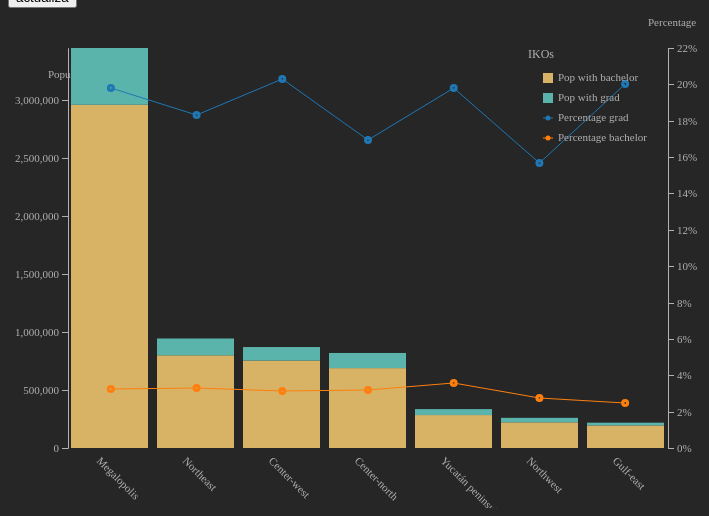
D3 v4 page, settled after 360 driven frames (6 s of simulated time); the page loaded 1 data file(s).


      var currentRegion = 0,
          allData;

      // Se inicializa la gráfica llamando stackedBarChart()
      // Cada opción se fija llamando al método correspondiente con
      // el valor como argumento.
      // Las opciones obligatorias son:
      // stackVariables (array) Los nombres de las variables para construir los stacks
      // displayName (string) La columna con los nombres para el eje x
      // id Un identificador único para bcada fila
      var bar = stackedBarChart()
          .width(600)
          .height(400)
          .margin({top: 40, right: 60, bottom: 60, left: 60})
          .stackVariables(["Pop with bachelor",
                           "Pop with grad"])
          .lineVariables(["Percentage bachelor", "Percentage grad"])
          .displayName("name")
          .barAxisLabel("Population")
          .lineAxisLabel("Percentage")
          .legend({title: 'IKOs', translateX: -70, translateY: 0,
                   itemsLine:["Percentage bachelor", "Percentage grad"],
                   itemsBar: ["Pop with bachelor", "Pop with grad"]})
          .id("name");
          

      d3.csv("data/logroeducativo.csv",
             function(error, vars){
                 if (error) throw error;
                 // Parse data as numbers
                 data = [];
                 vars.forEach(function(d) {
                     data.push({
                         id: d["name"], 
                         name: d.name, // lowercase
                         region: d.region,
                         "Pop with bachelor":
                             +d["Population aged 25 and older with bachelor's degree"],
                         "Pop with grad":
                         +d["Population aged 25 and older with graduate degree"],
                         "Percentage bachelor":
                             +d["Percentage of population aged 25 and older with bachelor's degree"],
                         "Percentage grad":
                             +d["Percentage of population aged 25 and older with graduate degree"]
                     });
                 });
                 initialData = data.filter(function(d){
                     return d.region === "National"
                 });
                 // Con los datos leídos del csv (parseados como números)
                 // se llama a método data para unir los datos con la gráfica
                 bar.data(initialData); // bind data to chart object
                 // Con una selección sobre el contenedor de la gráfica,
                 // se llama al método call(bar) para dibujar la gráfica.
                 d3.select("#chart")
                     .call(bar); // Draw chart in selected div
             });
             
     var idToName = {
        1 : "Northeast",
        2 : "Center-west",
        3 : "Megalopolis",
        4 : "Northwest",
        5 : "Gulf-east",
        6 : "Center-north",
        7 : "Yucatán peninsula"
    };

      function actualiza(){
          currentRegion ++;
          newData = data.filter(function(el){
              return el.region === idToName[currentRegion];
          });
          // Para actualizar simplemente se llama el método data() con
          // los nuevos datos.
          bar.data(newData);
      }
      
    
// ── components/stackedBars.js

function stackedBarChart(){
    
    var data = [],
        width = 350,
        height = 350,
        margin = {top: 40, right: 75, bottom: 60, left: 75},
        //margin = {top: 100, right: 30, bottom: 30, left: 45},
        stackColors = ['#d8b365','#5ab4ac'], // colour scheme
        lineColors = d3.scaleOrdinal(d3.schemeCategory10),
        pointColors = d3.scaleOrdinal(d3.schemeCategory10),
        stackVariables, // Which variables to stack in bars
        lineVariables = null, // list of variables to display as lines
        barAxisLabel = "",
        lineAxisLabel = "",
        id,  // variable in data to use as identifier
        displayName, // variable in data to use as x axis labels
        transitionTime = 250,
        floatFormat = d3.format('.1f'),
        leftAxisFormat = '.2s',
        rightAxisFormat = '.0%',

        legend = false,
        //legend = {title: 'title', translateX: 100, translateY: 0, items:['item1','item2']}
        legendContainer = 'legendZone',
        updateData;
        
    function chart(selection) {
        var xBar = d3.scaleBand().rangeRound([0, width]).paddingInner(0.1);
        var yBar = d3.scaleLinear().range([height, 0]);
        if(lineVariables != null){
            var yLine = d3.scaleLinear().rangeRound([height, 0]);
            var xLine = d3.scalePoint().range([0, width]).padding(0.5);
            xLine.domain(data.map(function(d) { return d[displayName]; }));
        }
        
        // Scale the range of the data
        xBar.domain(data.map(function(d) {return d[displayName]; }));
        yBar.domain(getyDomain).nice();

        // valuelines for each line variable
        if(lineVariables != null){
            // Get max value for all lines

            var maxVals = [];
            lineVariables.forEach(function(v){
                maxVals.push(d3.max(data, function(d){
                    return d[v]
                }))
            });
            yLine.domain([0, Math.max(...maxVals)]).nice();
            

            var valuelines = [];
            lineVariables.forEach(function(v){
                valuelines.push(d3.line()
                                .x(function(d) {
                                    return xLine(d[displayName]);
                                })
                                .y(function(d) {
                                    return yLine(d[v]);
                                })
                               ) 
            });
            
        }

        // Utility functions
        function getxDomain(data){
            // get X domain from stacked data
            // Note it assumes x axis moves with nombre variable
            var xDomain = [];
            data.forEach(function(e){
                xDomain.push(e.stacks[0].name);
            });
            return xDomain;
        }

        function getyDomain(data){
            var yDomain = [];
            data.forEach(function(e){
                yDomain.push(e.stacks[1].end); // End always stores the sum of stacks.
            })
            return [0, d3.max(yDomain)];
        }

        function getStackedBarData(data, stackVariables){
            var stack = d3.stack();
            var stackedData = [];
            data.forEach(function(e){
                stackedData.push({"id": e.id,
                                  "stacks":[{"id": e.id,
                                             "name": e[displayName],
                                             "start": 0,
                                             "end": +e[stackVariables[0]]
                                            },
                                            {"id": e[id],
                                             "name": e[displayName],
                                             "start": +e[stackVariables[0]],
                                             "end": e[stackVariables[1]] +
                                                      e[stackVariables[0]]
                                            }]
                                 });
            });
            return stackedData;
        }
        
        selection.each(function(){
            // Draw chart
            // append svg to selection
            var svg = selection.append("svg")
                .attr("width", width + margin.left + margin.right)
                .attr("height", height + margin.top + margin.bottom)
                .append("g")
                .attr("transform", "translate(" + margin.left + "," + margin.top + ")");
            
            // legend container variable
            var legendContainerId = this.id + "-" + legendContainer,
                barLegendId = this.id + "-barLegend";
            
            var stackedData = getStackedBarData(data, stackVariables);
            xBar.domain(getxDomain(stackedData));
            yBar.domain(getyDomain(stackedData))
            
            // draw axes first so bars are on top of them
            xAxis = d3.axisTop()
                .tickSizeInner(0) // the inner ticks will be of size 0
                .tickSizeOuter(0)
                .scale(xBar),
            yAxis = d3.axisLeft()
                .tickSizeOuter(0)
                .scale(yBar);

            // append x axis
            svg.append("g")
                .attr("class", "axis axis--x")
                .attr("transform", "translate(0," + height + ")")
                .call(xAxis)
                .selectAll("text")    
                .style("text-anchor", "start")
                .attr("dx", "0em")
                .attr("dy", "2em")
                .attr("transform", "rotate(45)");
            
            if (lineVariables != null){
                // create axis
                yLineAxis = d3.axisRight(yLine)
                    .tickFormat(d3.format(rightAxisFormat));
                // append line (right side) axis 
                svg.append("g")
                    .attr("class", "axis-right axisRed")
                    .attr("transform", "translate( " + width + ", 0 )")
                    .call(yLineAxis.ticks())
                    .append("text")
                    .attr("x", 2)
                    .attr("y", yLine(yLine.ticks().pop()))
                    .attr("dy", "-2em")
                    .attr("dx", "-2em")
                    .attr("text-anchor", "start")
                    .text(lineAxisLabel);
            }
            
            // append bars (left side) axis
            svg.append("g")
                .attr("class", "axis axis--y")
                .call(yAxis.ticks())
                .append("text")
                .attr("x", 2)
                .attr("y", yBar(yBar.ticks().pop()))
                .attr("dy", "-2em")
                .attr("dx", "-2em")
                .attr("text-anchor", "start")
                .text(barAxisLabel);
            
            // g element to contain bars
            svg.append("g").attr("class", "bars"); 
            
            var bar = svg.select(".bars")
                .data(stackedData);
            
            bar.selectAll("g")
                .data(stackedData, function(d){ return d.id;})
                .enter().append("g")
                .attr("id", function(d){return d.id;})
                .attr("class", "stack")
                .selectAll("rect")
                .data(function(d){return d.stacks;}, function(d){return d.id;})
                .enter()
                .append("rect")
                .attr("stroke-dasharray", function(d, i){
                    // id = -1 is a special case (National Averages)
                    // Should be included in configs or something
                    if(d.id == -1){
                        if (i == 1){ // if top bar
                            return (xBar.bandwidth() + yBar(d.start) -
                                    yBar(d.end) + ", " + (xBar.bandwidth()));
                        } else if (i == 0){ //if bottom bar
                            return ("0, " + xBar.bandwidth() + ", " +
                                    2 * (yBar(d.start) - yBar(d.end) + (xBar.bandwidth())));
                        }
                    } else {
                        return "none";
                    }
                })
                .attr("stroke", function(d){
                    if(d.id == -1){
                        return "blue";
                    } else{
                        return "none";
                    }
                })
                .attr("stroke-width", 2)
                .attr("class", "bar")
                .attr("x", function(d) {return xBar(d.name);})
                .attr("y", function(d) {return yBar(d.end);})
                .attr("fill", function(d,i) { return stackColors[i];})
                .attr("width", xBar.bandwidth())
                .attr("height", function(d,i) {return yBar(d.start) - yBar(d.end);});

            // Add the valueline path.
            
            if (lineVariables != null){
                valuelines.forEach(function (valueline, i){
                    svg.append("path")
                        .data([data])
                        .attr("class", "line" + i.toString())
                        .style("stroke", function(d){
                            return lineColors(i)
                        })
                        .attr("fill", "none")
                        .attr("d", valueline);

                    // Points for line data (JUST ONE LINE)
                    var points = svg.selectAll("circle.point-" + i.toString())
                        .data(data, function(d){
                            return d[id] + i.toString();
                        })
                        .enter()
                        .append("circle")
                        .attr("id", (d)=> d[id] + i.toString())
                        .attr("class", "point")
                        .style("stroke", function(d){
                            return pointColors(i)
                        })
                        .style("stroke-width", 3)
  		        .style("fill", "none")
                        .attr("cx", function(d){
                            return xLine(d[displayName]);
                        })
                        .attr("cy", function(d){
                            return yLine(d[lineVariables[i]]);
                        })
                        .attr("r", function(d){
                            return 2.5;
                        });
                })
            }
            
            // Draw legend box and items
            if (legend !== false & typeof legend === "object") {
                var legendZone = svg.append('g')
                                .attr("id", legendContainerId)
                                .attr("class", "legend");
                
                if (legend.title) {
                    var title = legendZone.append("text")
                        .attr("class", "title")
                        .attr('transform',
                                  `translate(${legend.translateX},${legend.translateY})`)
                        .attr("x", width - 70)
                        .attr("y", 10)
                        .attr("font-size", "12px")
                        .attr("fill", "#737373")
                        .text(legend.title);
                }
                
                var barLegend = legendZone.append("g")
                    .attr("id", barLegendId)
                    .attr("class", "legend")
                    .attr("height", 100)
                    .attr("width", 200)
                    .attr('transform',
                          `translate(${legend.translateX},${legend.translateY + 5})`);
                
                // Create rectangles markers
                barLegend.selectAll('rect')
                    .data(legend.itemsBar.reverse())
                    .enter()
                    .append("rect")
                    .attr("x", width - 55)
                    .attr("y", function(d, i){return i * 20 + 20; })
                    .attr("width", 10)
                    .attr("height", 10)
                    .attr("fill", function(d, i){ return stackColors[i];})
                
                // Create labels
                barLegend.selectAll('text')
                    .data(legend.itemsBar.reverse())
                    .enter()
                    .append("text")
                    .attr("x", width - 40)
                    .attr("y", function(d, i){return i * 20 + 20; })
                    .attr("font-size", "11px")
                    .attr("fill", "#737373")
                    .attr("dy", ".75em")
                    .attr("text-anchor", "start")
                    .text(function(d) { return d; });

                if (lineVariables != null){
                    
                    barLegend.selectAll('line')
                        .data(legend.itemsLine.reverse())
                        .enter()
                        .append("path")
                        .attr("d", function(d,i){
                            return "m " + (width - 55) + " " + (i * 20 + 65) +
                                " l 10 0"
                        })
                        .attr("stroke", function(d, i){
                            return lineColors(i);
                        })
                    
                    barLegend.selectAll("circle")
                    .data(legend.itemsLine.reverse())
                        .enter()
                        .append("circle")
                        .attr("cx", function(d,i){
                            return (width -50);
                        })
                        .attr("cy", function(d,i){
                            return (i * 20 + 65);
                        })
                        .attr("r", 2.5)
                        .attr("x", width - 55)
                    // TODO: The start point must be calculated
                        .attr("y", function(d, i){return i * 20 + 60; })
                        .attr("fill", function(d, i){ return lineColors(i);})

                    barLegend.selectAll('text-line')
                        .data(lineVariables.reverse())
                        .enter()
                        .append("text")
                        .attr("x", width - 40)
                        .attr("y", function(d, i){return i * 20 + 60; })
                        .attr("font-size", "11px")
                        .attr("fill", "#737373")
                        .attr("dy", ".75em")
                        .attr("text-anchor", "start")
                        .text(function(d) { return d; });
                }
            }

            updateData = function(){
                var stackedData = getStackedBarData(data, stackVariables);
                
                xBar.domain(getxDomain(stackedData));
                yBar.domain(getyDomain(stackedData));

                var barsUpdate = selection.select(".bars").selectAll(".stack")
                    .data(stackedData, function(d){return d.id;}),
                    xAxisUpdate = selection.select(".axis--x"),
                    yAxisUpdate = selection.select(".axis--y");

                yAxisUpdate.transition(t).call(yAxis);
                
                xAxisUpdate.transition(t).call(xAxis)
                    .selectAll("text")
                    .style("text-anchor", "start")
                    .attr("dx", "0em")
                    .attr("dy", "2em")
                    .attr("transform", "rotate(45)");                    

                var t = barsUpdate.transition()
                    .duration(transitionTime);

                var barsEnter = barsUpdate.enter()
                    .append("g")
                    .attr("id", function(d){return d.id;})
                    .attr("class", "stack")
                    .selectAll("rect")
                    .data(function(d){return d.stacks;}, function(d){return d.id;})
                    .enter()
                    .append("rect")
                    .transition(t)
                    .attr("class", "bar")
                    .attr("x", function(d) {return xBar(d.name);})
                    .attr("y", function(d, i) {return yBar(d.end);})
                    .attr("fill", function(d,i) {return stackColors[i];})
                    .attr("width", xBar.bandwidth())
                    .attr("height", function(d,i) {
                        return yBar(d.start) - yBar(d.end);
                    });

                barsUpdate.selectAll("rect")
                    .transition(t)
                    .attr("x", function(d) {return xBar(d.name);})
                    .attr("y", function(d, i) {return yBar(d.end);})
                    .attr("fill", function(d,i) {return stackColors[i];})
                    .attr("width", xBar.bandwidth())
                    .attr("height", function(d,i) {
                        return yBar(d.start) - yBar(d.end);
                    })
                    .attr("stroke-dasharray", function(d, i){
                        if(d.id == -1){
                            if (i == 1){ // if top bar
                                return (xBar.bandwidth() +
                                        yBar(d.start) - yBar(d.end) +
                                        ", " + (xBar.bandwidth()));
                            } else if (i == 0){ //if bottom bar
                                return ("0, " + xBar.bandwidth() + ", " +
                                        2 * (yBar(d.start) - yBar(d.end) +
                                             (xBar.bandwidth())));
                            }
                        } else{
                            return "none";
                        }
                    })
                    .attr("stroke", function(d){
                        if(d.id == -1){
                            return "blue";
                        } else{
                            return "none";
                        }
                    })
                    .attr("stroke-width", 2);
                
                barsUpdate.exit().style('opacity', 1)
                    .transition(t)
                    .style('opacity', 0)
                    .remove();

                if (lineVariables != null){

                    var maxVals = [];
                    lineVariables.forEach(function(v){
                        maxVals.push(d3.max(data, function(d){
                            return d[v]
                        }))
                    });
                    yLine.domain([0, Math.max(...maxVals)]).nice();
                    xLine.domain(data.map(function(d) { return d[displayName]; }));
                    var valuelines = [];
                    lineVariables.forEach(function(v){
                        valuelines.push(d3.line()
                                        .x(function(d) {
                                            return xLine(d[displayName]);
                                        })
                                        .y(function(d) {
                                            return yLine(d[v]);
                                        })
                                       ) 
                    });

                    yLineAxisUpdate = d3.select(".axis-right.axisRed");
                    yLineAxisUpdate
                        .transition(t)
                        .call(yLineAxis);

                    valuelines.forEach(function(v,i){
                        var lineUpdate = d3.selectAll("path.line" + i.toString())
                            .data([data])
                            .transition(transitionTime)
                            .style("stroke", function(d){
                                return lineColors(i)
                            })
                            .attr("d", valuelines[i]);
                        
                        var points = svg.selectAll("circle.point")
                            .data(data, function(d){ return d[id] + i.toString(); });

                        points
                            .transition(transitionTime)
                            .attr("cx", function(d){
                                return xLine(d[displayName]);
                            })
                            .attr("cy", function(d){
                                return yLine(d[lineVariables[i]]);
                            });

                        points.enter()
                            .append("circle")
                            .transition(transitionTime)
                            .attr("class", "point")
                            .style("stroke", function(d){
                                return pointColors(i)
                            })
                            .style("stroke-width", 3)
  		            .style("fill", "none")
                            .attr("cx", function(d){
                                return xLine(d[displayName]);
                            })
                            .attr("cy", function(d){
                                return yLine(d[lineVariables[i]]);
                            })
                            .attr("r", function(d){
                                return 2.5;
                            });
                        
                        points.exit().transition(transitionTime).remove();                 
                        
                    });
                }
            }
        });
    }

    // Getters and setters

    chart.width = function(value) {
        if (!arguments.length) return width;
        width = value;
        return chart;
    };

    chart.height = function(value) {
        if (!arguments.length) return height;
        height = value;
        return chart;
    };

    chart.margin = function(value) {
        if (!arguments.length) return margin;
        margin = value;
        return chart;
    };

    chart.stackVariables = function(value) {
        if (!arguments.length) return stackVariables;
        stackVariables = value;
        return chart;
    };

    chart.id = function(value) {
        if (!arguments.length) return id;
        id = value;
        return chart;
    };

    chart.displayName = function(value) {
        if (!arguments.length) return displayName;
        displayName = value;
        return chart;
    };

    chart.legend = function(value) {
        if (!arguments.length) return legend;
        legend = value;
        return chart;
    };

    chart.legendContainer = function(value) {
        if (!arguments.length) return legendContainer;
        legendContainer = value;
        return chart;
    };
    
    chart.transitionTime = function(value) {
        if (!arguments.length) return transitionTime;
        transitionTime = value;
        return chart;
    };
    
    chart.lineVariables = function(value) {
        if (!arguments.length) return lineVariables;
        lineVariables = value;
        return chart;
    };

    chart.lineColors = function(value) {
        if (!arguments.length) return lineColors;
        lineColors = value;
        return chart;
    };

    chart.pointColors = function(value) {
        if (!arguments.length) return pointColors;
        pointColors = value;
        return chart;
    };

    chart.stackColors = function(value) {
        if (!arguments.length) return stackColors;
        stackColors = value;
        return chart;
    };

    chart.barAxisLabel = function(value) {
        if (!arguments.length) return barAxisLabel;
        barAxisLabel = value;
        return chart;
    };

    chart.lineAxisLabel = function(value) {
        if (!arguments.length) return lineAxisLabel;
        lineAxisLabel = value;
        return chart;
    };

    chart.data = function(value) {
        if (!arguments.length) return data;
        data = value;
        if (typeof updateData === 'function') updateData();
        return chart;
    };

    return chart;
}


### data: data/logroeducativo.csv
region, name, Pob25a64, Population aged 25 and older with bachel…, Population aged 25 and older with gradua…, Percentage of population aged 25 and old…, Percentage of population aged 25 and old…
Megalopolis, Valle De México, 10968362, 2234370, 367951, 0.2037, 0.03355
Megalopolis, Puebla, 1410450, 292687, 44738, 0.2075, 0.03172
Megalopolis, Toluca, 1024422, 167918, 29587, 0.1639, 0.02888
Megalopolis, Cuernavaca, 483001, 84911, 18459, 0.1758, 0.03822
Megalopolis, Pachuca, 281292, 64049, 12250, 0.2277, 0.04355
Megalopolis, Tlaxcala, 259673, 52030, 7326, 0.2004, 0.02821
Megalopolis, Cuautla, 223435, 26923, 4361, 0.1205, 0.01952
Megalopolis, Tulancingo, 121161, 13686, 1816, 0.113, 0.01499
Megalopolis, Tula, 111658, 14310, 1668, 0.1282, 0.01494
Megalopolis, Tianguistenco, 78755, 8028, 995, 0.1019, 0.01263
Northeast, Monterrey, 2249569, 463779, 82993, 0.2062, 0.03689
Northeast, La Laguna, 611602, 113541, 17070, 0.1856, 0.02791
Northeast, Saltillo, 440469, 84425, 17677, 0.1917, 0.04013
Northeast, Reynosa, 372199, 40942, 9464, 0.11, 0.02543
Northeast, Matamoros, 249111, 32434, 6036, 0.1302, 0.02423
Northeast, Nuevo Laredo, 187601, 27290, 3610, 0.1455, 0.01924
Northeast, Monclova, 166725, 27350, 5783, 0.164, 0.03469
Northeast, Piedras Negras, 89509, 9212, 2501, 0.1029, 0.02794
Center-west, Guadalajara, 2312418, 481799, 69528, 0.2084, 0.03007
Center-west, Morelia, 437945, 99183, 18656, 0.2265, 0.0426
Center-west, Tepic, 227209, 54833, 9019, 0.2413, 0.03969
Center-west, Colima, 179884, 41802, 7873, 0.2324, 0.04377
Center-west, Puerto Vallarta, 208115, 35400, 5193, 0.1701, 0.02495
Center-west, Manzanillo, 91593, 15092, 2027, 0.1648, 0.02213
Center-west, Zamora, 122178, 12525, 2378, 0.1025, 0.01946
Center-west, Ocotlán, 65484, 7468, 1262, 0.114, 0.01927
Center-west, Tecomán, 69477, 5620, 488, 0.08089, 0.007024
Center-north, Querétaro, 620932, 139549, 27819, 0.2247, 0.0448
Center-north, San Luis Potosí, 546340, 122654, 18952, 0.2245, 0.03469
Center-north, León, 822660, 115892, 22287, 0.1409, 0.02709
Center-north, Aguascalientes, 486626, 95284, 17318, 0.1958, 0.03559
Center-north, Zacatecas, 166697, 45489, 11069, 0.2729, 0.0664
Center-north, Irapuato, 266552, 39271, 6026, 0.1473, 0.02261
Center-north, Celaya, 298991, 38838, 8976, 0.1299, 0.03002
Center-north, San Juan del Río, 128502, 18544, 2194, 0.1443, 0.01707
Center-north, Salamanca, 133932, 16162, 3732, 0.1207, 0.02786
Center-north, Guanajuato, 87258, 14132, 3700, 0.162, 0.0424
Center-north, La Piedad, 113982, 9859, 2025, 0.0865, 0.01777
Center-north, Lagos de Moreno, 72116, 7597, 1495, 0.1053, 0.02073
Center-north, San Miguel de Allende, 75300, 7311, 1505, 0.09709, 0.01999
Center-north, San Francisco del Rincón, 87735, 5354, 1209, 0.06102, 0.01378
Center-north, Rioverde, 60486, 5309, 906, 0.08777, 0.01498
Center-north, Moroleón, 55083, 4252, 692, 0.07719, 0.01256
Center-north, Cortazar, 45090, 3188, 573, 0.0707, 0.01271
Yucatán peninsula, Mérida, 539749, 118234, 24840, 0.2191, 0.04602
Yucatán peninsula, Cancún, 390170, 67283, 8237, 0.1724, 0.02111
Yucatán peninsula, Campeche, 142366, 32653, 5798, 0.2294, 0.04073
Yucatán peninsula, Carmen, 126249, 25102, 6428, 0.1988, 0.05092
Yucatán peninsula, Othón P. Blanco, 111498, 20377, 3924, 0.1828, 0.03519
Yucatán peninsula, Solidaridad, 108001, 18624, 1880, 0.1724, 0.01741
Yucatán peninsula, Tulum, 15814, 1685, 192, 0.1066, 0.01214
Northwest, Tijuana, 917057, 133311, 23718, 0.1454, 0.02586
Northwest, Mexicali, 493867, 88022, 14933, 0.1782, 0.03024
Gulf-east, Villahermosa, 418391, 105285, 14772, 0.2516, 0.03531
Gulf-east, Coatzacoalcos, 190862, 38359, 4343, 0.201, 0.02275
Gulf-east, Minatitlán, 184538, 30332, 2245, 0.1644, 0.01217
Gulf-east, Cárdenas, 118286, 13442, 1630, 0.1136, 0.01378
Gulf-east, Acayucan, 58001, 7054, 858, 0.1216, 0.01479
National, Megalopolis, 14962209, 2958912, 489151, 0.1978, 0.03269
National, Northeast, 4366785, 798973, 145134, 0.183, 0.03324
... 5 more rows